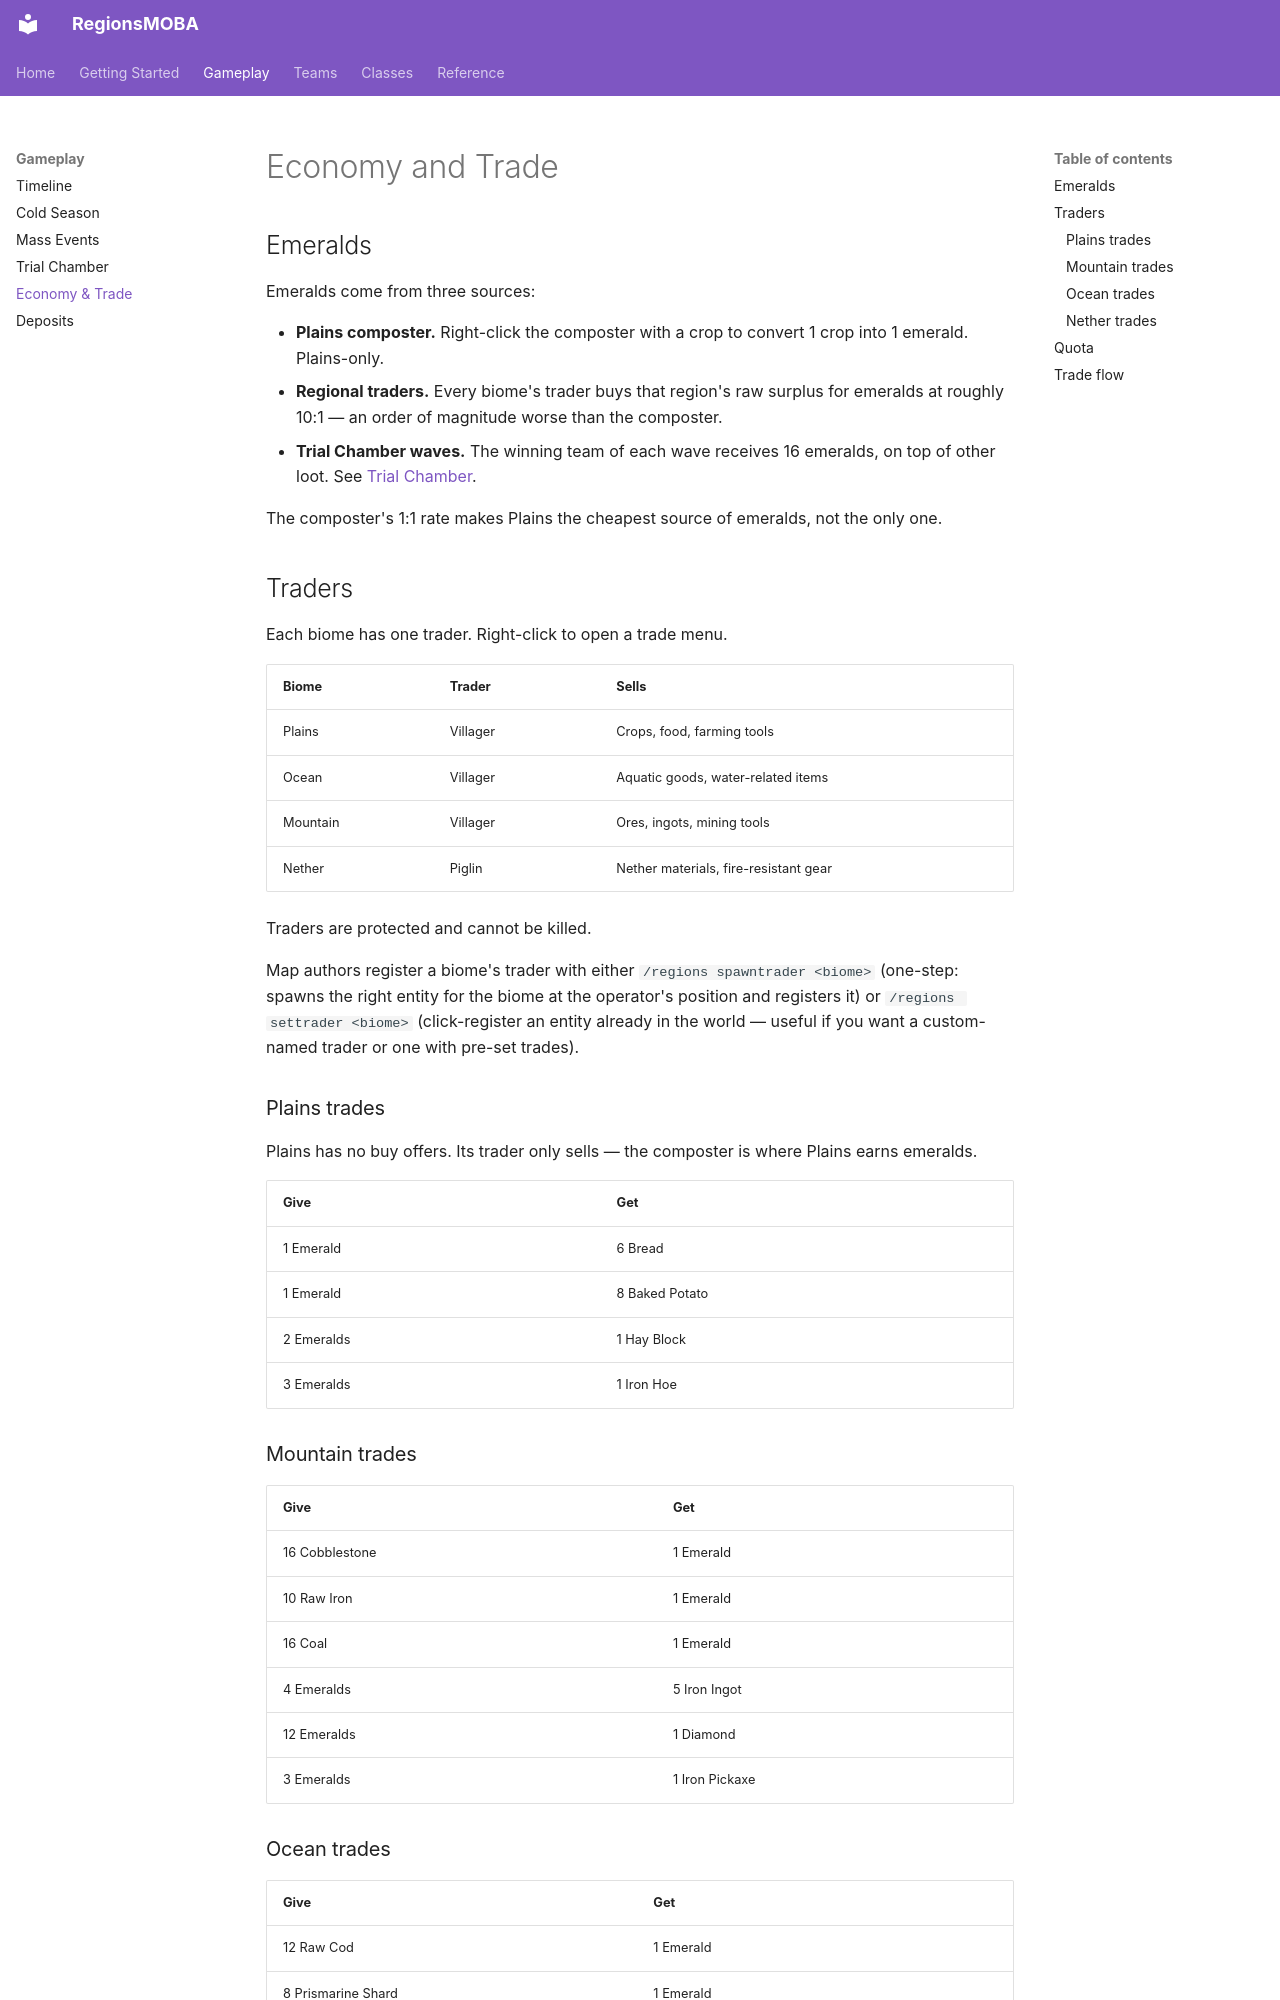

repository: ChrisAtwell27/RegionsMOBA · page: gameplay/economy-and-trade/index.html · generator: mkdocs

# Economy and Trade

## Emeralds

Emeralds come from three sources:

- **Plains composter.** Right-click the composter with a crop to convert 1 crop into 1 emerald. Plains-only.
- **Regional traders.** Every biome's trader buys that region's raw surplus for emeralds at roughly 10:1 — an order of magnitude worse than the composter.
- **Trial Chamber waves.** The winning team of each wave receives 16 emeralds, on top of other loot. See [Trial Chamber](trial-chamber.md).

The composter's 1:1 rate makes Plains the cheapest source of emeralds, not the only one.

## Traders

Each biome has one trader. Right-click to open a trade menu.

| Biome | Trader | Sells |
| --- | --- | --- |
| Plains | Villager | Crops, food, farming tools |
| Ocean | Villager | Aquatic goods, water-related items |
| Mountain | Villager | Ores, ingots, mining tools |
| Nether | Piglin | Nether materials, fire-resistant gear |

Traders are protected and cannot be killed.

Map authors register a biome's trader with either `/regions spawntrader <biome>` (one-step: spawns the right entity for the biome at the operator's position and registers it) or `/regions settrader <biome>` (click-register an entity already in the world — useful if you want a custom-named trader or one with pre-set trades).

### Plains trades

Plains has no buy offers. Its trader only sells — the composter is where Plains earns emeralds.

| Give | Get |
| --- | --- |
| 1 Emerald | 6 Bread |
| 1 Emerald | 8 Baked Potato |
| 2 Emeralds | 1 Hay Block |
| 3 Emeralds | 1 Iron Hoe |

### Mountain trades

| Give | Get |
| --- | --- |
| 16 Cobblestone | 1 Emerald |
| 10 Raw Iron | 1 Emerald |
| 16 Coal | 1 Emerald |
| 4 Emeralds | 5 Iron Ingot |
| 12 Emeralds | 1 Diamond |
| 3 Emeralds | 1 Iron Pickaxe |

### Ocean trades

| Give | Get |
| --- | --- |
| 12 Raw Cod | 1 Emerald |
| 8 Prismarine Shard | 1 Emerald |
| 16 Kelp | 1 Emerald |
| 2 Emeralds | 8 Prismarine Bricks |
| 3 Emeralds | 1 Turtle Helmet |
| 5 Emeralds | 1 Heart of the Sea |
